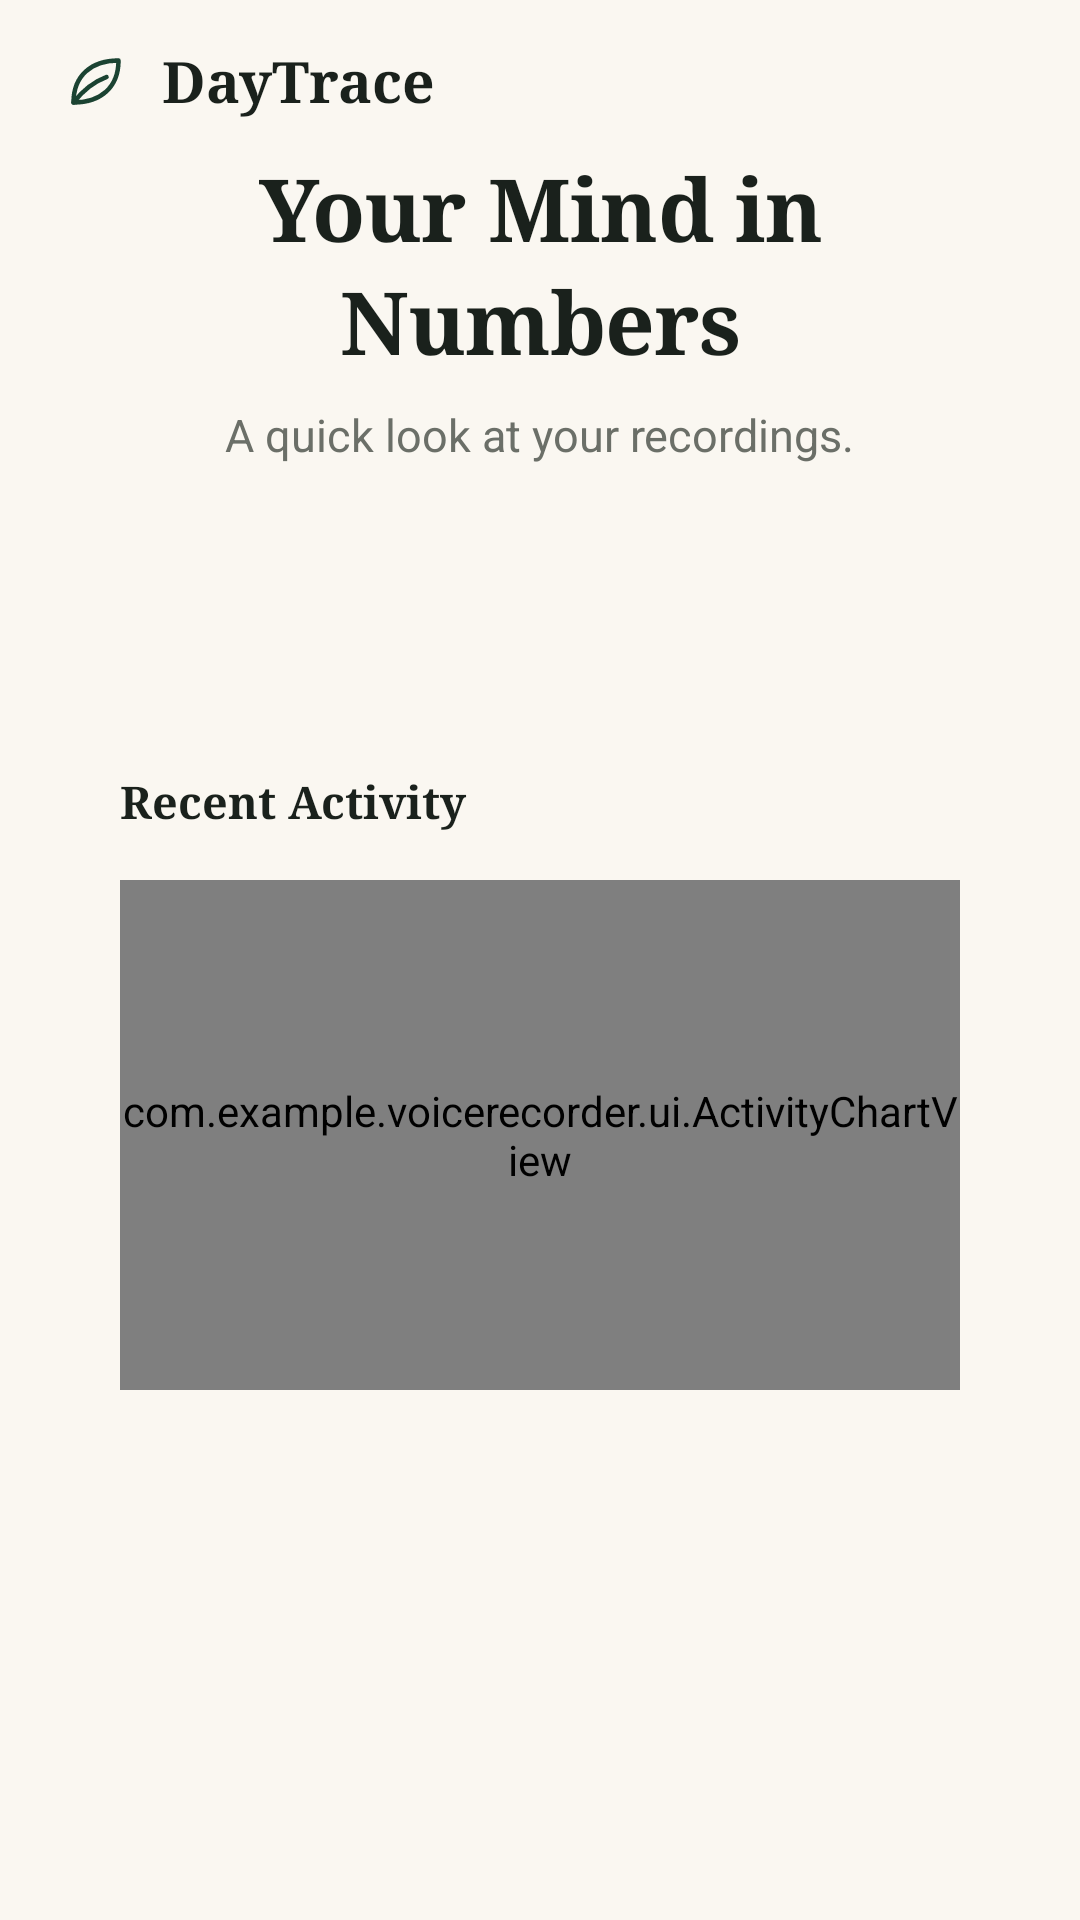

The Android layout XML behind this screen, and the referenced resources:
<!-- AndroidManifest.xml: application theme Theme.VoiceRecorder -->
<!-- res/layout/fragment_stats.xml -->
<?xml version="1.0" encoding="utf-8"?>
<LinearLayout
    xmlns:android="http://schemas.android.com/apk/res/android"
    xmlns:app="http://schemas.android.com/apk/res-auto"
    android:layout_width="match_parent"
    android:layout_height="match_parent"
    android:orientation="vertical">

    <LinearLayout
        android:layout_width="match_parent"
        android:layout_height="wrap_content"
        android:orientation="horizontal"
        android:gravity="center_vertical"
        android:paddingStart="20dp"
        android:paddingEnd="12dp"
        android:paddingTop="14dp">

        <ImageView
            android:layout_width="24dp"
            android:layout_height="24dp"
            android:src="@drawable/ic_leaf"
            android:contentDescription="@null"
            app:tint="@color/forest" />

        <TextView
            android:layout_width="0dp"
            android:layout_height="wrap_content"
            android:layout_weight="1"
            android:layout_marginStart="10dp"
            android:text="@string/app_name"
            style="@style/Text.SectionTitle"
            android:textSize="19sp" />

    </LinearLayout>

    <ScrollView
        android:layout_width="match_parent"
        android:layout_height="0dp"
        android:layout_weight="1"
        android:clipToPadding="false"
        android:paddingBottom="20dp">

        <LinearLayout
            android:layout_width="match_parent"
            android:layout_height="wrap_content"
            android:orientation="vertical"
            android:gravity="center_horizontal"
            android:paddingHorizontal="20dp">

            <TextView
                android:layout_width="wrap_content"
                android:layout_height="wrap_content"
                android:layout_marginTop="10dp"
                android:gravity="center"
                android:text="@string/stats_title"
                style="@style/Text.Display"
                android:textSize="29sp" />

            <TextView
                android:layout_width="wrap_content"
                android:layout_height="wrap_content"
                android:layout_marginTop="8dp"
                android:text="@string/stats_subtitle"
                style="@style/Text.Body" />

            
            <LinearLayout
                android:id="@+id/segments"
                android:layout_width="match_parent"
                android:layout_height="wrap_content"
                android:layout_marginTop="22dp"
                android:orientation="horizontal"
                android:background="@drawable/bg_segments"
                android:padding="4dp" />

            
            <LinearLayout
                android:layout_width="match_parent"
                android:layout_height="wrap_content"
                android:layout_marginTop="20dp"
                android:orientation="horizontal">

                <FrameLayout
                    android:id="@+id/tile0"
                    android:layout_width="0dp"
                    android:layout_height="wrap_content"
                    android:layout_weight="1"
                    android:layout_marginEnd="6dp" />

                <FrameLayout
                    android:id="@+id/tile1"
                    android:layout_width="0dp"
                    android:layout_height="wrap_content"
                    android:layout_weight="1"
                    android:layout_marginStart="6dp" />

            </LinearLayout>

            <LinearLayout
                android:layout_width="match_parent"
                android:layout_height="wrap_content"
                android:layout_marginTop="12dp"
                android:orientation="horizontal">

                <FrameLayout
                    android:id="@+id/tile2"
                    android:layout_width="0dp"
                    android:layout_height="wrap_content"
                    android:layout_weight="1"
                    android:layout_marginEnd="6dp" />

                <FrameLayout
                    android:id="@+id/tile3"
                    android:layout_width="0dp"
                    android:layout_height="wrap_content"
                    android:layout_weight="1"
                    android:layout_marginStart="6dp" />

            </LinearLayout>

            
            <LinearLayout
                android:layout_width="match_parent"
                android:layout_height="wrap_content"
                android:layout_marginTop="20dp"
                android:orientation="vertical"
                android:background="@drawable/bg_card"
                android:padding="20dp">

                <TextView
                    android:layout_width="wrap_content"
                    android:layout_height="wrap_content"
                    android:text="@string/recent_activity"
                    style="@style/Text.SectionTitle"
                    android:textSize="15sp" />

                <com.example.voicerecorder.ui.ActivityChartView
                    android:id="@+id/chart"
                    android:layout_width="match_parent"
                    android:layout_height="170dp"
                    android:layout_marginTop="16dp" />

            </LinearLayout>

            <TextView
                android:id="@+id/tvEmpty"
                android:layout_width="match_parent"
                android:layout_height="wrap_content"
                android:layout_marginTop="20dp"
                android:gravity="center"
                android:text="@string/no_recordings_yet"
                style="@style/Text.Label"
                android:visibility="gone" />

        </LinearLayout>

    </ScrollView>

</LinearLayout>
<!-- resources referenced by this layout -->
<resources>
  <color name="forest">#1B4332</color>
  <!-- drawable ic_leaf (drawable) -->
  <vector xmlns:android="http://schemas.android.com/apk/res/android"
      android:width="24dp"
      android:height="24dp"
      android:viewportWidth="24"
      android:viewportHeight="24"
      android:tint="@color/text_primary">
      <path
          android:pathData="M4.5,19.5 c0,-9 6,-14 15,-14 c0,9 -6,14 -15,14 z"
          android:fillColor="#00000000"
          android:strokeColor="#FF000000"
          android:strokeWidth="1.5"
          android:strokeLineCap="round"
          android:strokeLineJoin="round" />
      <path
          android:pathData="M4.5,19.5 c3.5,-4.5 7,-7 11,-8.5"
          android:fillColor="#00000000"
          android:strokeColor="#FF000000"
          android:strokeWidth="1.5"
          android:strokeLineCap="round"
          android:strokeLineJoin="round" />
  </vector>
  <string name="app_name">DayTrace</string>
  <string name="no_recordings_yet">Your recordings will appear here once you record something.</string>
  <string name="recent_activity">Recent Activity</string>
  <string name="stats_subtitle">A quick look at your recordings.</string>
  <string name="stats_title">Your Mind in Numbers</string>
  <style name="Text.Body" parent="">
          <item name="android:textSize">15sp</item>
          <item name="android:textColor">@color/text_secondary</item>
          <item name="android:lineSpacingExtra">4sp</item>
      </style>
  <style name="Text.Display" parent="">
          <item name="android:fontFamily">serif</item>
          <item name="android:textStyle">bold</item>
          <item name="android:textSize">32sp</item>
          <item name="android:textColor">@color/text_primary</item>
          <item name="android:letterSpacing">-0.01</item>
          <item name="android:lineSpacingMultiplier">1.1</item>
      </style>
  <style name="Text.Label" parent="">
          <item name="android:textSize">13sp</item>
          <item name="android:textColor">@color/text_secondary</item>
      </style>
  <style name="Text.SectionTitle" parent="">
          <item name="android:fontFamily">serif</item>
          <item name="android:textStyle">bold</item>
          <item name="android:textSize">17sp</item>
          <item name="android:textColor">@color/text_primary</item>
      </style>
  <style name="Theme.VoiceRecorder" parent="Theme.MaterialComponents.Light.NoActionBar">
          <item name="colorPrimary">@color/forest</item>
          <item name="colorPrimaryVariant">@color/forest_dark</item>
          <item name="colorOnPrimary">@color/on_forest</item>
          <item name="colorSecondary">@color/forest</item>
          <item name="colorSecondaryVariant">@color/forest_dark</item>
          <item name="colorOnSecondary">@color/on_forest</item>
          <item name="android:colorBackground">@color/background</item>
          <item name="colorSurface">@color/surface</item>
          <item name="android:textColorPrimary">@color/text_primary</item>
          <item name="android:textColorSecondary">@color/text_secondary</item>
          
          <item name="android:statusBarColor">@android:color/transparent</item>
          <item name="android:navigationBarColor">@color/surface</item>
          <item name="android:windowLightStatusBar" tools:targetApi="m">true</item>
          <item name="android:windowLightNavigationBar" tools:targetApi="o_mr1">true</item>
      </style>
  <color name="text_primary">#1A211C</color>
  <color name="text_secondary">#6B6F68</color>
  <color name="forest_dark">#143428</color>
  <color name="on_forest">#FFFFFF</color>
  <color name="background">#FAF7F1</color>
  <color name="surface">#FFFDF9</color>
</resources>
